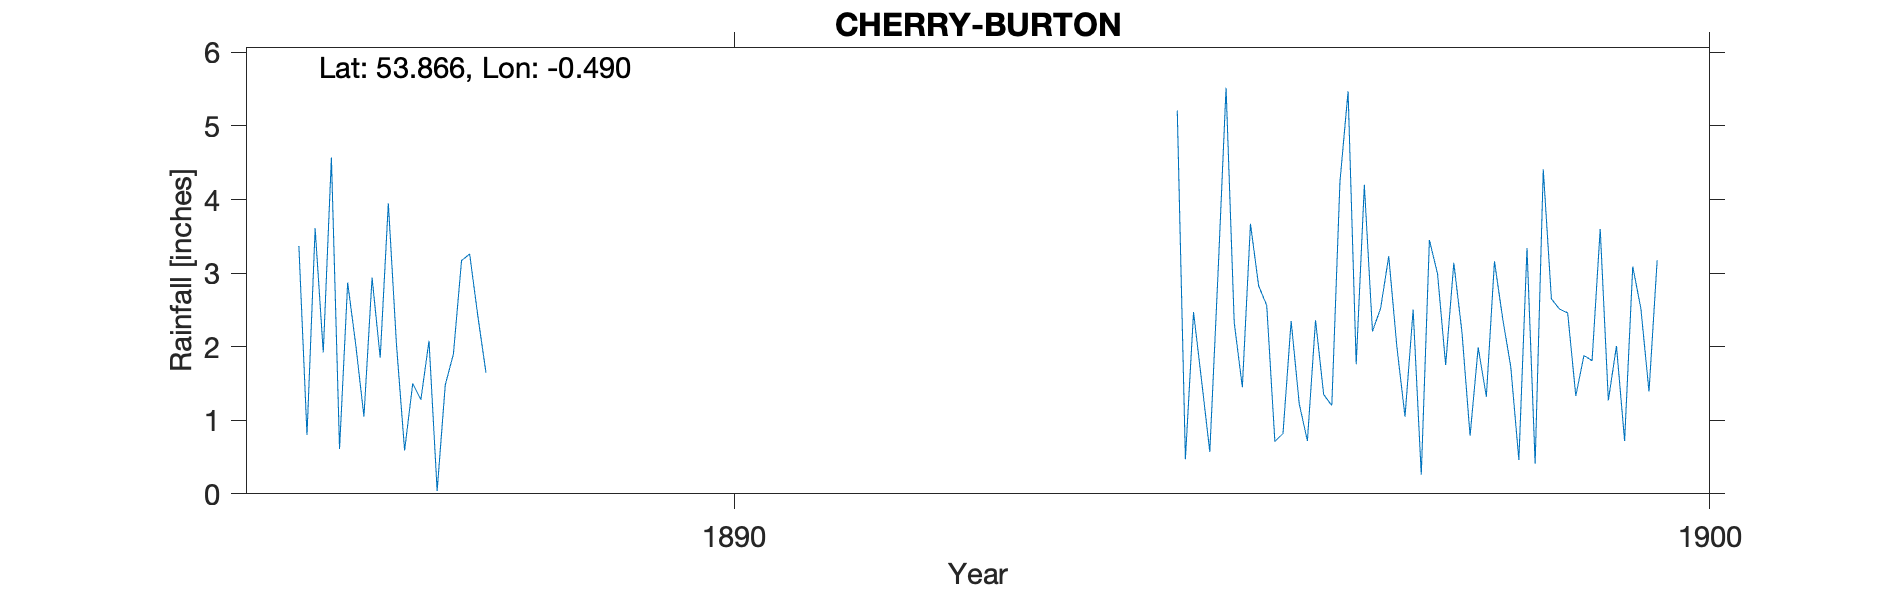

Data behind this chart, as committed beside it:
CHERRY BURTON, , , , , , , , , , , , , , 
Grid ref, SE994421, Long, -0.490, Lat, 53.87, Elevation, 110, ft, , , , , , 
Station no, RR4746, , , , , , , , , , , , , 
, 1886, 1887, 1888, 1889, 1890, 1891, 1892, 1893, 1894, 1895, 1896, 1897, 1898, 1899
January, 3.37, 2.03, , , , , , , , 5.21, 0.71, 2.21, 0.79, 2.46
February, 0.80, 0.59, , , , , , , , 0.47, 0.82, 2.52, 1.99, 1.33
March, 3.61, 1.50, , , , , , , , 2.47, 2.35, 3.23, 1.32, 1.88
April, 1.92, 1.28, , , , , , , , 1.53, 1.22, 2.00, 3.16, 1.81
May, 4.57, 2.08, , , , , , , , 0.57, 0.72, 1.05, 2.39, 3.60
June, 0.61, 0.04, , , , , , , , 2.97, 2.36, 2.50, 1.73, 1.27
July, 2.87, 1.48, , , , , , , , 5.52, 1.35, 0.26, 0.46, 2.01
August, 2.02, 1.90, , , , , , , , 2.33, 1.20, 3.45, 3.34, 0.72
September, 1.05, 3.17, , , , , , , , 1.45, 4.24, 2.99, 0.41, 3.09
October, 2.94, 3.26, , , , , , , , 3.67, 5.47, 1.75, 4.41, 2.52
November, 1.85, 2.42, , , , , , , , 2.83, 1.76, 3.14, 2.65, 1.39
December, 3.95, 1.65, , , , , , , , 2.56, 4.20, 2.20, 2.51, 3.17
Total, 29.56, 21.40, , , , , , , , 31.58, 26.40, 27.30, 25.16, 25.25
TYRain_1880-1889_11_pt1/022, , , , , , , , , , , , , , 
TYRain_1890-1899_17_pt1/124, , , , , , , , , , , , , , 
# May be two separate locations in Cherr…, , , , , , , , , , , , , , 
